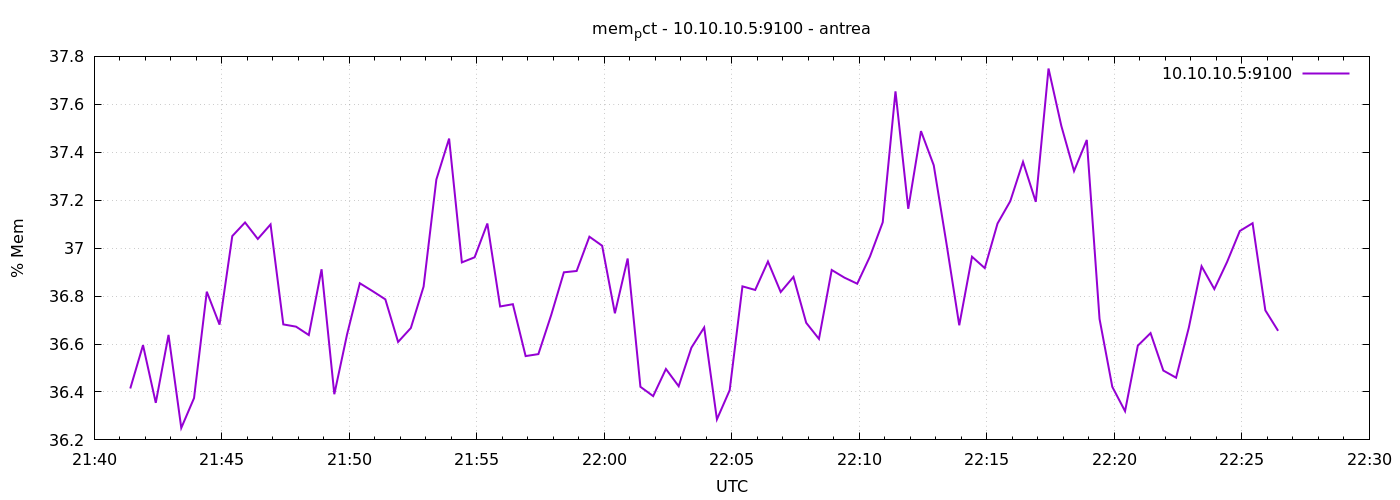

Values plotted in this chart, from the file beside it:
1777930885	36.41448228119071
1777930915	36.6
1777930945	36.35
1777930975	36.64
1777931005	36.25
1777931035	36.37
1777931065	36.82
1777931095	36.68
1777931125	37.05
1777931155	37.11
1777931185	37.04
1777931215	37.1
1777931245	36.68
1777931275	36.67
1777931305	36.64
1777931335	36.91
1777931365	36.39
1777931395	36.64
1777931425	36.85
1777931455	36.82
1777931485	36.79
1777931515	36.61
1777931545	36.67
1777931575	36.84
1777931605	37.29
1777931635	37.46
1777931665	36.94
1777931695	36.96
1777931725	37.1
1777931755	36.76
1777931785	36.77
1777931815	36.55
1777931845	36.56
1777931875	36.72
1777931905	36.9
1777931935	36.9
1777931965	37.05
1777931995	37.01
1777932025	36.73
1777932055	36.96
1777932085	36.42
1777932115	36.38
1777932145	36.5
1777932175	36.42
1777932205	36.58
1777932235	36.67
1777932265	36.29
1777932295	36.41
1777932325	36.84
1777932355	36.83
1777932385	36.94
1777932415	36.82
1777932445	36.88
1777932475	36.69
1777932505	36.62
1777932535	36.91
1777932565	36.88
1777932595	36.85
1777932625	36.97
1777932655	37.11
1777932685	37.65
... 30 more rows
